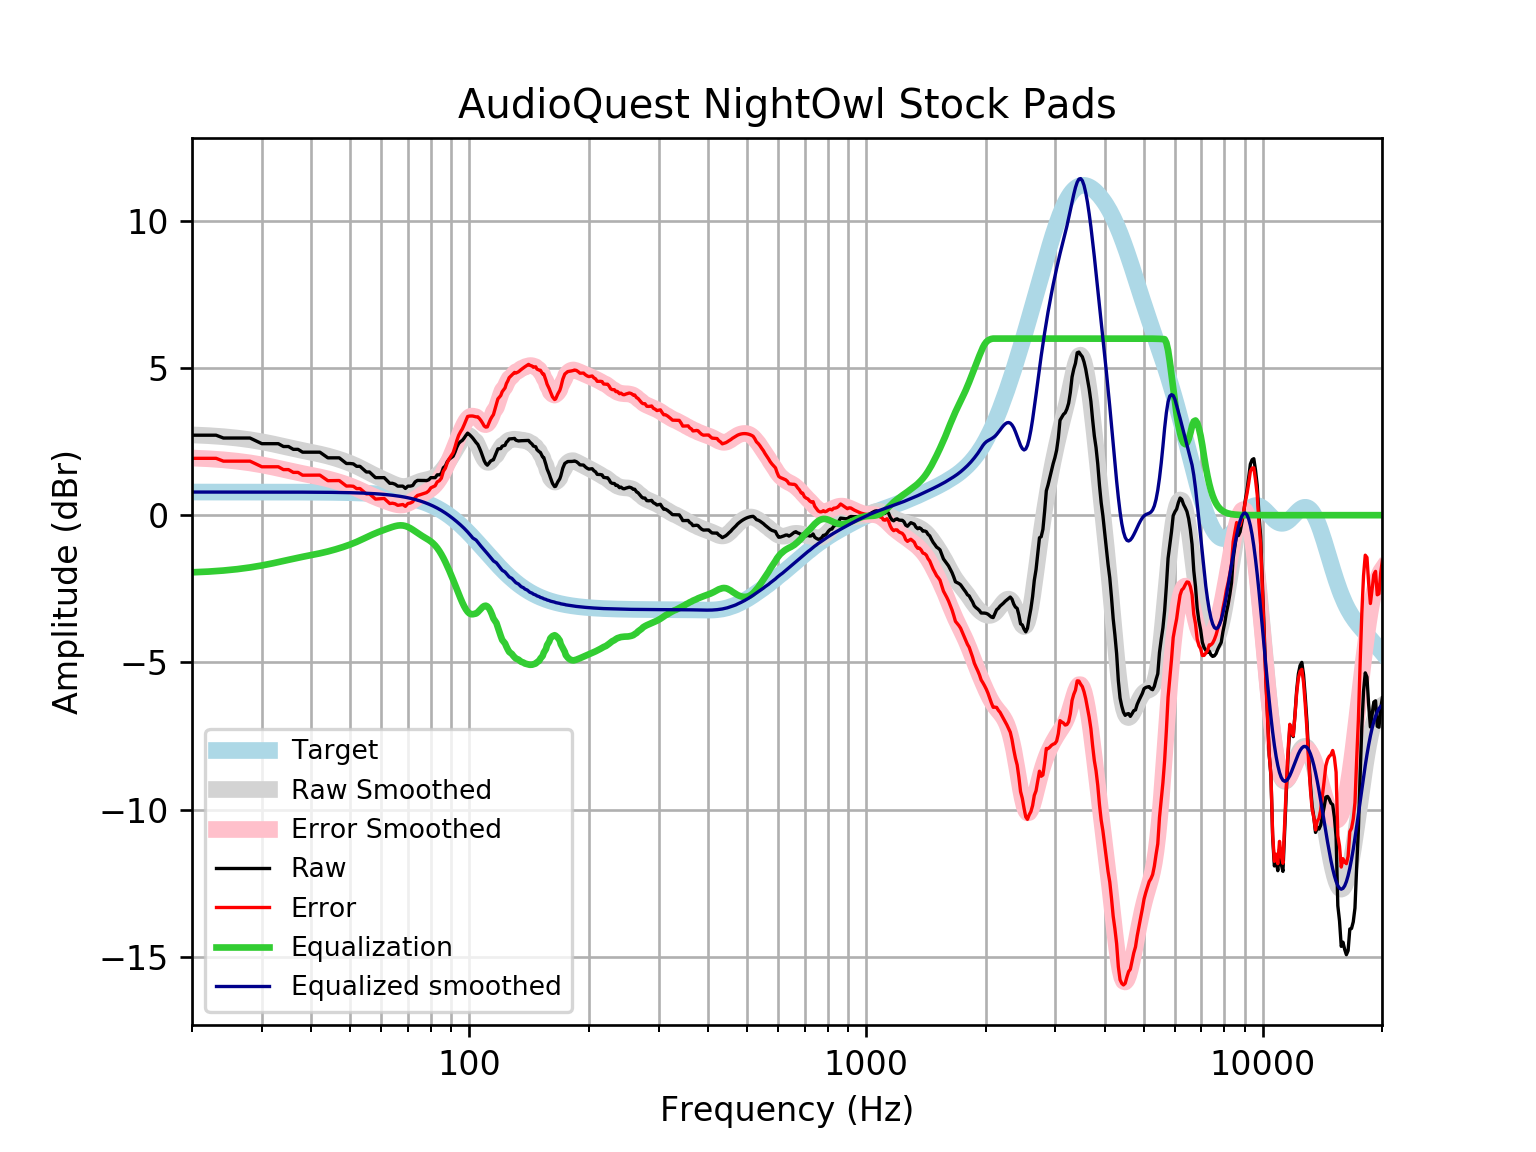

The data file committed next to this chart (first rows):
frequency, raw, error, smoothed, error_smoothed, equalization, equalized_raw, equalized_smoothed, target
20, 2.717, 1.932, 2.727, 1.941, -1.941, 0.776, 0.7859, 0.7859
21, 2.717, 1.932, 2.716, 1.93, -1.93, 0.7871, 0.7859, 0.7859
22, 2.717, 1.932, 2.702, 1.917, -1.917, 0.801, 0.7859, 0.7858
23, 2.717, 1.932, 2.686, 1.9, -1.9, 0.8175, 0.7858, 0.7858
24, 2.621, 1.836, 2.666, 1.881, -1.881, 0.7407, 0.7858, 0.7858
25, 2.621, 1.836, 2.644, 1.859, -1.859, 0.7627, 0.7857, 0.7857
26, 2.621, 1.836, 2.62, 1.834, -1.834, 0.7875, 0.7857, 0.7857
27, 2.621, 1.836, 2.592, 1.806, -1.806, 0.815, 0.7856, 0.7856
28, 2.621, 1.836, 2.562, 1.776, -1.776, 0.8452, 0.7855, 0.7855
29, 2.525, 1.74, 2.529, 1.743, -1.743, 0.7817, 0.7854, 0.7854
30, 2.429, 1.644, 2.494, 1.709, -1.709, 0.7204, 0.7852, 0.7852
31, 2.429, 1.644, 2.457, 1.672, -1.672, 0.7571, 0.785, 0.785
32, 2.429, 1.644, 2.419, 1.634, -1.634, 0.7952, 0.7848, 0.7848
33, 2.429, 1.644, 2.379, 1.595, -1.595, 0.8341, 0.7846, 0.7846
34, 2.333, 1.549, 2.34, 1.556, -1.556, 0.7769, 0.7843, 0.7843
35, 2.333, 1.549, 2.302, 1.518, -1.518, 0.8151, 0.7839, 0.7839
36, 2.237, 1.453, 2.265, 1.481, -1.481, 0.7556, 0.7835, 0.7835
37, 2.237, 1.454, 2.229, 1.446, -1.446, 0.7903, 0.783, 0.783
38, 2.141, 1.358, 2.197, 1.414, -1.414, 0.7265, 0.7824, 0.7824
39, 2.141, 1.359, 2.166, 1.384, -1.384, 0.7568, 0.7818, 0.7818
40, 2.141, 1.36, 2.136, 1.355, -1.355, 0.7859, 0.781, 0.781
41, 2.141, 1.36, 2.106, 1.326, -1.326, 0.8146, 0.7801, 0.7801
42, 2.141, 1.361, 2.076, 1.296, -1.296, 0.8441, 0.7791, 0.7791
43, 2.044, 1.266, 2.043, 1.265, -1.265, 0.779, 0.778, 0.7779
44, 1.948, 1.172, 2.009, 1.232, -1.232, 0.7158, 0.7766, 0.7766
45, 1.948, 1.173, 1.973, 1.198, -1.198, 0.7506, 0.7752, 0.7751
46, 1.948, 1.175, 1.935, 1.161, -1.161, 0.7872, 0.7735, 0.7734
47, 1.948, 1.177, 1.895, 1.123, -1.123, 0.8251, 0.7715, 0.7715
48, 1.852, 1.083, 1.853, 1.084, -1.084, 0.7682, 0.7694, 0.7694
49, 1.756, 0.989, 1.81, 1.043, -1.043, 0.7129, 0.767, 0.767
50, 1.756, 0.9917, 1.764, 1, -1, 0.7558, 0.7643, 0.7642
51, 1.743, 0.9818, 1.716, 0.9549, -0.9549, 0.7881, 0.7612, 0.7612
52, 1.66, 0.902, 1.665, 0.9069, -0.9069, 0.7529, 0.7579, 0.7578
53, 1.66, 0.9057, 1.611, 0.8567, -0.8567, 0.8031, 0.7541, 0.7541
54, 1.564, 0.8138, 1.555, 0.8052, -0.8052, 0.7585, 0.7499, 0.7499
55, 1.467, 0.7222, 1.499, 0.7536, -0.7536, 0.7139, 0.7453, 0.7453
56, 1.467, 0.7273, 1.444, 0.7036, -0.7036, 0.7639, 0.7402, 0.7401
57, 1.371, 0.6368, 1.391, 0.6563, -0.6563, 0.715, 0.7345, 0.7345
58, 1.275, 0.5469, 1.341, 0.6125, -0.6125, 0.6627, 0.7283, 0.7283
59, 1.275, 0.5537, 1.293, 0.5719, -0.5719, 0.7033, 0.7215, 0.7215
60, 1.275, 0.5612, 1.248, 0.534, -0.534, 0.7411, 0.714, 0.714
61, 1.275, 0.5689, 1.204, 0.498, -0.498, 0.7768, 0.7058, 0.7058
62, 1.179, 0.4822, 1.16, 0.4631, -0.4631, 0.7159, 0.6969, 0.6969
63, 1.083, 0.3957, 1.117, 0.4296, -0.4296, 0.6533, 0.6871, 0.6871
64, 1.083, 0.4063, 1.075, 0.3987, -0.3987, 0.6842, 0.6765, 0.6765
65, 1.051, 0.3856, 1.037, 0.3725, -0.3725, 0.6782, 0.665, 0.665
66, 0.9867, 0.3342, 1.006, 0.3538, -0.3538, 0.6329, 0.6525, 0.6525
67, 0.9867, 0.3477, 0.9846, 0.3455, -0.3455, 0.6412, 0.639, 0.639
68, 0.9867, 0.3623, 0.9745, 0.35, -0.35, 0.6367, 0.6244, 0.6244
69, 0.9081, 0.2994, 0.977, 0.3683, -0.3683, 0.5398, 0.6087, 0.6087
70, 0.9867, 0.3949, 0.9917, 0.3999, -0.3999, 0.5868, 0.5918, 0.5918
71, 0.9867, 0.4131, 1.016, 0.4427, -0.4427, 0.544, 0.5736, 0.5736
72, 1.008, 0.4542, 1.048, 0.4934, -0.4934, 0.5149, 0.5541, 0.5541
73, 1.13, 0.5968, 1.081, 0.5481, -0.5481, 0.582, 0.5333, 0.5333
74, 1.182, 0.6706, 1.114, 0.6031, -0.6031, 0.5785, 0.511, 0.511
75, 1.179, 0.6917, 1.143, 0.6558, -0.6558, 0.5233, 0.4873, 0.4873
76, 1.179, 0.717, 1.167, 0.705, -0.705, 0.4741, 0.462, 0.4621
77, 1.179, 0.7438, 1.186, 0.751, -0.751, 0.428, 0.4352, 0.4353
78, 1.174, 0.7676, 1.203, 0.796, -0.796, 0.3785, 0.4068, 0.4068
79, 1.202, 0.8255, 1.22, 0.8428, -0.8428, 0.3594, 0.3767, 0.3768
... 553 more rows
